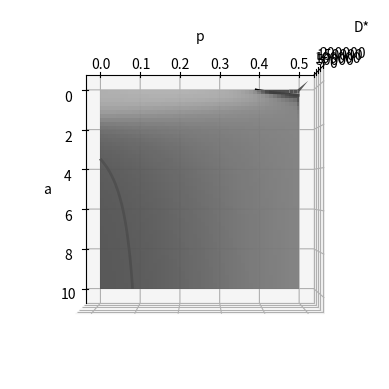

The matplotlib source for this figure:
import matplotlib.pyplot as plt
import numpy as np


dx = 4e-6 #meters
td = 0.01#seconds, diffusion time step
tb = 0.5*3600*24# 0.5 days, bacteria time step

Ks = 10 #mg/L
Xf = 40/(0.1)**3 #40mg/cm3 -> converted to mg/L
q = 8/3600/24 #8 mg/mg day
b = 0.1/3600/24 #0.1 1/day
Yg = 0.5
Sb = 15 #mg/L
Yca = Yg*Sb/27/Xf

t_ratio = tb//td

s = (dx*100)**2 / (td/3600/24)

sub_c = q*Xf*td

Sf = [Sb*px/27 for px in range(28)] 
pu = [q*(1/(Ks+ssf))*Xf*td for ssf in Sf]
pg = [Yca*ppu for ppu in pu]
print(pg)
pd = b*td

print(pg[0]*t_ratio)

# 1 = p0+p3 +4p p -> [0;0.25]
p = np.linspace(1e-6, 0.5, 100)

# assumption !!!
# p0 = a*p3

a = np.linspace(1e-6, 10, 100)

# 1 = (a+1)*p3 + 4p => p=(1-(a+1)*p3)/4
p3 = (1 - 4 * p) / (a + 1)
p0 = a * p3  # = (A/(A+1) * (1-4*P))

A, P = np.meshgrid(a, p)

D = ((A / (A + 1) * (1 - 4 * P)) + 2 * P) / (
    6 * (1 - ((A / (A + 1) * (1 - 4 * P)) + 2 * P))
) * s
d = (p0 + 2 * p) / (6 * (1 - (p0 + 2 * p)))

fig = plt.figure()
ax = fig.add_subplot(projection="3d")

z_plane = 0.8

ax.plot_surface(A, P, D, color="0.75", edgecolor="none", alpha=0.95)
ax.contour(A, P, D, levels=[z_plane], colors="black", linewidths=2, zdir="z", offset=z_plane)

ax.set_xlabel('a')
ax.set_ylabel('p')
ax.set_zlabel('D*')

# ax.set_zlim(z_plane, np.nanmax(D))

ax.view_init(90,0,0)


plt.show()
